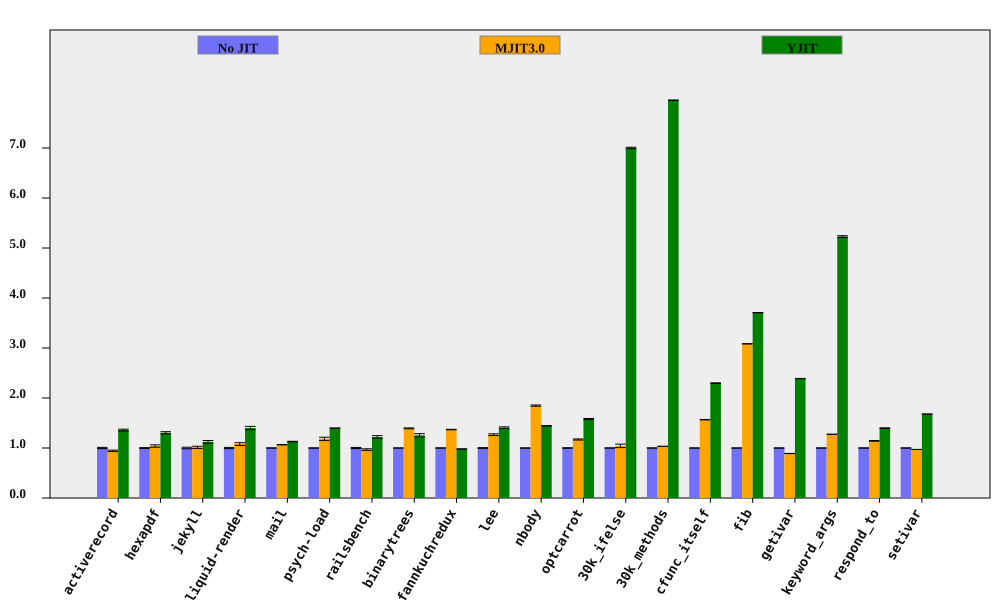

Values plotted in this chart, from the file beside it:
bench, No JIT (ms), No JIT RSD, MJIT3.0 (ms), MJIT3.0 RSD, YJIT (ms), YJIT RSD, MJIT3.0 spd, MJIT3.0 spd RSD, YJIT spd, YJIT spd RSD, % in YJIT
activerecord, 145.7, 1.267, 154.5, 0.8601, 107.3, 0.4464, 0.9432, 1.532, 1.358, 1.344, 80.96
hexapdf, 2847, 0.7613, 2740, 2.087, 2184, 1.544, 1.039, 2.221, 1.304, 1.722, 72
jekyll, 8384, 1.585, 8273, 1.398, 7466, 1.891, 1.013, 2.113, 1.123, 2.467, 78.42
liquid-render, 174, 1.236, 161.3, 2.123, 124.4, 2.023, 1.079, 2.456, 1.399, 2.371, 71.7
mail, 157.4, 0.1543, 147.6, 0.3833, 139.3, 0.3631, 1.066, 0.4132, 1.13, 0.3946, 98.31
psych-load, 2233, 0.1948, 1886, 2.668, 1597, 0.09594, 1.184, 2.675, 1.398, 0.2171, 82.02
railsbench, 2921, 1.133, 3017, 1.197, 2394, 1.894, 0.9683, 1.648, 1.22, 2.207, 79.87
binarytrees, 367.7, 0.05739, 264, 0.6361, 293.3, 2.661, 1.393, 0.6387, 1.254, 2.662, 84.27
fannkuchredux, 5461, 0.2347, 3988, 0.2759, 5568, 0.03623, 1.369, 0.3623, 0.9808, 0.2375, 0.02086
lee, 1101, 0.7361, 869.2, 1.189, 783.3, 1.034, 1.266, 1.398, 1.405, 1.269, 99.92
nbody, 108.9, 0.3091, 58.93, 0.6194, 75.47, 0.05501, 1.848, 0.6922, 1.443, 0.314, 100
optcarrot, 4969, 0.5572, 4246, 0.7634, 3146, 0.4653, 1.17, 0.9451, 1.579, 0.7259, 96.13
30k_ifelse, 2317, 0.1296, 2222, 3.318, 331, 0.1689, 1.043, 3.321, 7.001, 0.2129, 99.99
30k_methods, 6032, 0.04192, 5837, 0.08732, 758.1, 0.03082, 1.033, 0.09686, 7.956, 0.05204, 100
cfunc_itself, 89.66, 0.1573, 57.22, 0.1975, 39.04, 0.2595, 1.567, 0.2524, 2.297, 0.3034, 100
fib, 192.8, 0.03909, 62.52, 0.02935, 52, 0.05889, 3.084, 0.04888, 3.707, 0.07068, 100
getivar, 86.62, 0.09721, 97.26, 0.103, 36.26, 0.03082, 0.8905, 0.1416, 2.389, 0.102, 86.63
keyword_args, 241, 0.03102, 189.1, 0.03783, 46.09, 0.3275, 1.274, 0.04892, 5.229, 0.3289, 100
respond_to, 229.2, 0.2883, 200.7, 0.5188, 164.1, 0.3289, 1.142, 0.5935, 1.397, 0.4374, 100
setivar, 70.92, 0.04284, 73.02, 0.1006, 42.24, 0.0406, 0.9712, 0.1093, 1.679, 0.05903, 88.4
